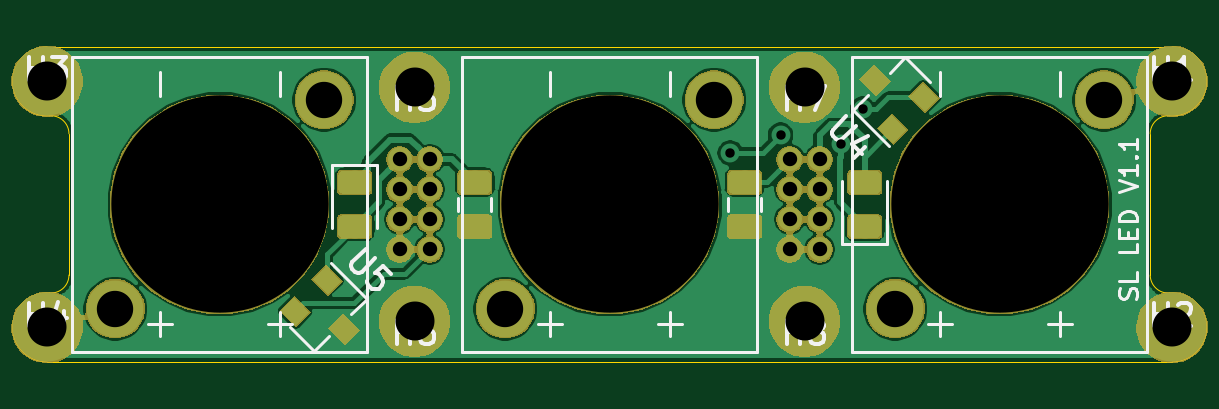
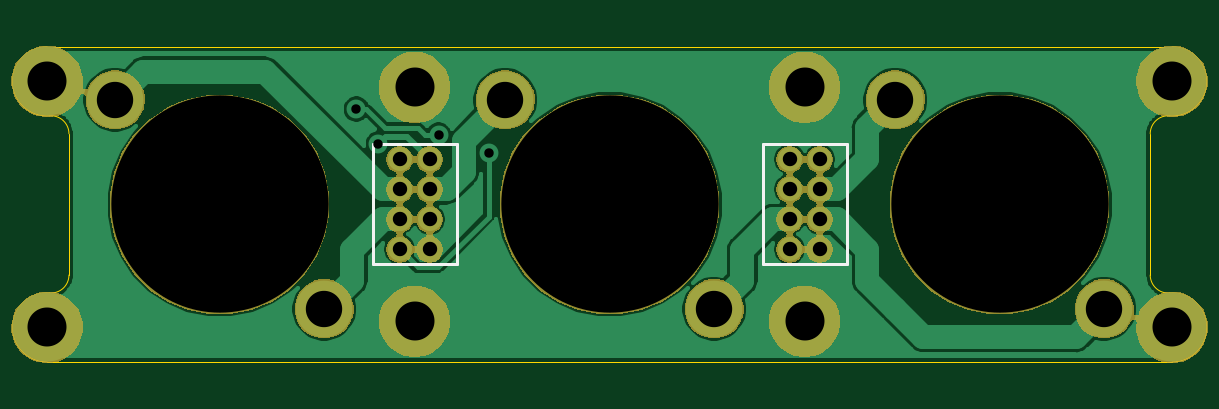
Circuit board: 10 layer files. Board 47.6 x 13.3 mm.
- bottom_copper: SkateLightLEDBoard-B_Cu.gbr (39986 bytes)
- bottom_mask: SkateLightLEDBoard-B_Mask.gbr (40223 bytes)
- paste: SkateLightLEDBoard-B_Paste.gbr (514 bytes)
- bottom_silk: SkateLightLEDBoard-B_SilkS.gbr (917 bytes)
- outline: SkateLightLEDBoard-Edge_Cuts.gbr (1380 bytes)
- top_copper: SkateLightLEDBoard-F_Cu.gbr (67392 bytes)
- top_mask: SkateLightLEDBoard-F_Mask.gbr (48421 bytes)
- paste: SkateLightLEDBoard-F_Paste.gbr (15062 bytes)
- top_silk: SkateLightLEDBoard-F_SilkS.gbr (10795 bytes)
- drill: SkateLightLEDBoard.drl (784 bytes)

=== bottom_copper: SkateLightLEDBoard-B_Cu.gbr (39986 bytes, source omitted) ===
=== bottom_mask: SkateLightLEDBoard-B_Mask.gbr (40223 bytes, source omitted) ===
=== paste: SkateLightLEDBoard-B_Paste.gbr ===
G04 #@! TF.GenerationSoftware,KiCad,Pcbnew,(5.1.4)-1*
G04 #@! TF.CreationDate,2019-11-14T22:55:44-08:00*
G04 #@! TF.ProjectId,SkateLightLEDBoard,536b6174-654c-4696-9768-744c4544426f,rev?*
G04 #@! TF.SameCoordinates,Original*
G04 #@! TF.FileFunction,Paste,Bot*
G04 #@! TF.FilePolarity,Positive*
%FSLAX46Y46*%
G04 Gerber Fmt 4.6, Leading zero omitted, Abs format (unit mm)*
G04 Created by KiCad (PCBNEW (5.1.4)-1) date 2019-11-14 22:55:44*
%MOMM*%
%LPD*%
G04 APERTURE LIST*
G04 APERTURE END LIST*
M02*

=== bottom_silk: SkateLightLEDBoard-B_SilkS.gbr ===
G04 #@! TF.GenerationSoftware,KiCad,Pcbnew,(5.1.4)-1*
G04 #@! TF.CreationDate,2019-11-14T22:55:44-08:00*
G04 #@! TF.ProjectId,SkateLightLEDBoard,536b6174-654c-4696-9768-744c4544426f,rev?*
G04 #@! TF.SameCoordinates,Original*
G04 #@! TF.FileFunction,Legend,Bot*
G04 #@! TF.FilePolarity,Positive*
%FSLAX46Y46*%
G04 Gerber Fmt 4.6, Leading zero omitted, Abs format (unit mm)*
G04 Created by KiCad (PCBNEW (5.1.4)-1) date 2019-11-14 22:55:44*
%MOMM*%
%LPD*%
G04 APERTURE LIST*
%ADD10C,0.120000*%
G04 APERTURE END LIST*
D10*
X-6477000Y-2540000D02*
X-6477000Y2540000D01*
X-10033000Y-2540000D02*
X-6477000Y-2540000D01*
X-10033000Y2540000D02*
X-10033000Y-2540000D01*
X-6477000Y2540000D02*
X-10033000Y2540000D01*
X10033000Y-2540000D02*
X10033000Y2540000D01*
X6477000Y-2540000D02*
X10033000Y-2540000D01*
X6477000Y2540000D02*
X6477000Y-2540000D01*
X10033000Y2540000D02*
X6477000Y2540000D01*
M02*

=== outline: SkateLightLEDBoard-Edge_Cuts.gbr ===
G04 #@! TF.GenerationSoftware,KiCad,Pcbnew,(5.1.4)-1*
G04 #@! TF.CreationDate,2019-11-14T22:55:44-08:00*
G04 #@! TF.ProjectId,SkateLightLEDBoard,536b6174-654c-4696-9768-744c4544426f,rev?*
G04 #@! TF.SameCoordinates,Original*
G04 #@! TF.FileFunction,Profile,NP*
%FSLAX46Y46*%
G04 Gerber Fmt 4.6, Leading zero omitted, Abs format (unit mm)*
G04 Created by KiCad (PCBNEW (5.1.4)-1) date 2019-11-14 22:55:44*
%MOMM*%
%LPD*%
G04 APERTURE LIST*
%ADD10C,0.050800*%
G04 APERTURE END LIST*
D10*
X-23704478Y3750568D02*
G75*
G02X-22886924Y2990342I55554J-759972D01*
G01*
X-22886924Y2990596D02*
X-22886924Y0D01*
X23704478Y3750568D02*
G75*
G03X22886924Y2990342I-55554J-759972D01*
G01*
X22886924Y2990596D02*
X22886924Y0D01*
X23812987Y6667394D02*
G75*
G02X23705058Y3750564I-487J-1460394D01*
G01*
X-23812987Y6667394D02*
G75*
G03X-23705058Y3750564I487J-1460394D01*
G01*
X-23812500Y6667500D02*
X23812500Y6667500D01*
X-23704478Y-3750568D02*
G75*
G03X-22886924Y-2990342I55554J759972D01*
G01*
X-22886924Y-2990596D02*
X-22886924Y0D01*
X-23812987Y-6667394D02*
G75*
G02X-23705058Y-3750564I487J1460394D01*
G01*
X22886924Y-2990596D02*
X22886924Y0D01*
X23704478Y-3750568D02*
G75*
G02X22886924Y-2990342I-55554J759972D01*
G01*
X23812987Y-6667394D02*
G75*
G03X23705058Y-3750564I-487J1460394D01*
G01*
X23812500Y-6667500D02*
X-23812500Y-6667500D01*
M02*

=== top_copper: SkateLightLEDBoard-F_Cu.gbr (67392 bytes, source omitted) ===
=== top_mask: SkateLightLEDBoard-F_Mask.gbr (48421 bytes, source omitted) ===
=== paste: SkateLightLEDBoard-F_Paste.gbr (15062 bytes, source omitted) ===
=== top_silk: SkateLightLEDBoard-F_SilkS.gbr (10795 bytes, source omitted) ===
=== drill: SkateLightLEDBoard.drl ===
M48
; DRILL file {KiCad (5.1.4)-1} date 11/14/2019 10:55:45 PM
; FORMAT={2:4/ absolute / inch / suppress leading zeros}
; #@! TF.CreationDate,2019-11-14T22:55:45-08:00
; #@! TF.GenerationSoftware,Kicad,Pcbnew,(5.1.4)-1
FMAT,2
INCH,TZ
T1C0.0157
T2C0.0240
T3C0.0606
T4C0.0650
T5C0.3622
%
G90
G05
T1
X2009Y857
X2849Y1151
X3853Y1006
X4219Y1589
T2
X3000Y750
X3000Y250
X3000Y-250
X3000Y-750
X3500Y750
X3500Y250
X3500Y-250
X3500Y-750
X-3500Y750
X-3500Y250
X-3500Y-250
X-3500Y-750
X-3000Y750
X-3000Y250
X-3000Y-250
X-3000Y-750
T3
X-1741Y-1741
X1741Y1741
X-8241Y-1741
X-4759Y1741
X4759Y-1741
X8241Y1741
T4
X-3250Y1950
X9375Y-2050
X-9375Y-2050
X-3250Y-1950
X9375Y2050
X3250Y-1950
X-9375Y2050
X3250Y1950
T5
X0Y0
X-6500Y0
X6500Y0
T0
M30

